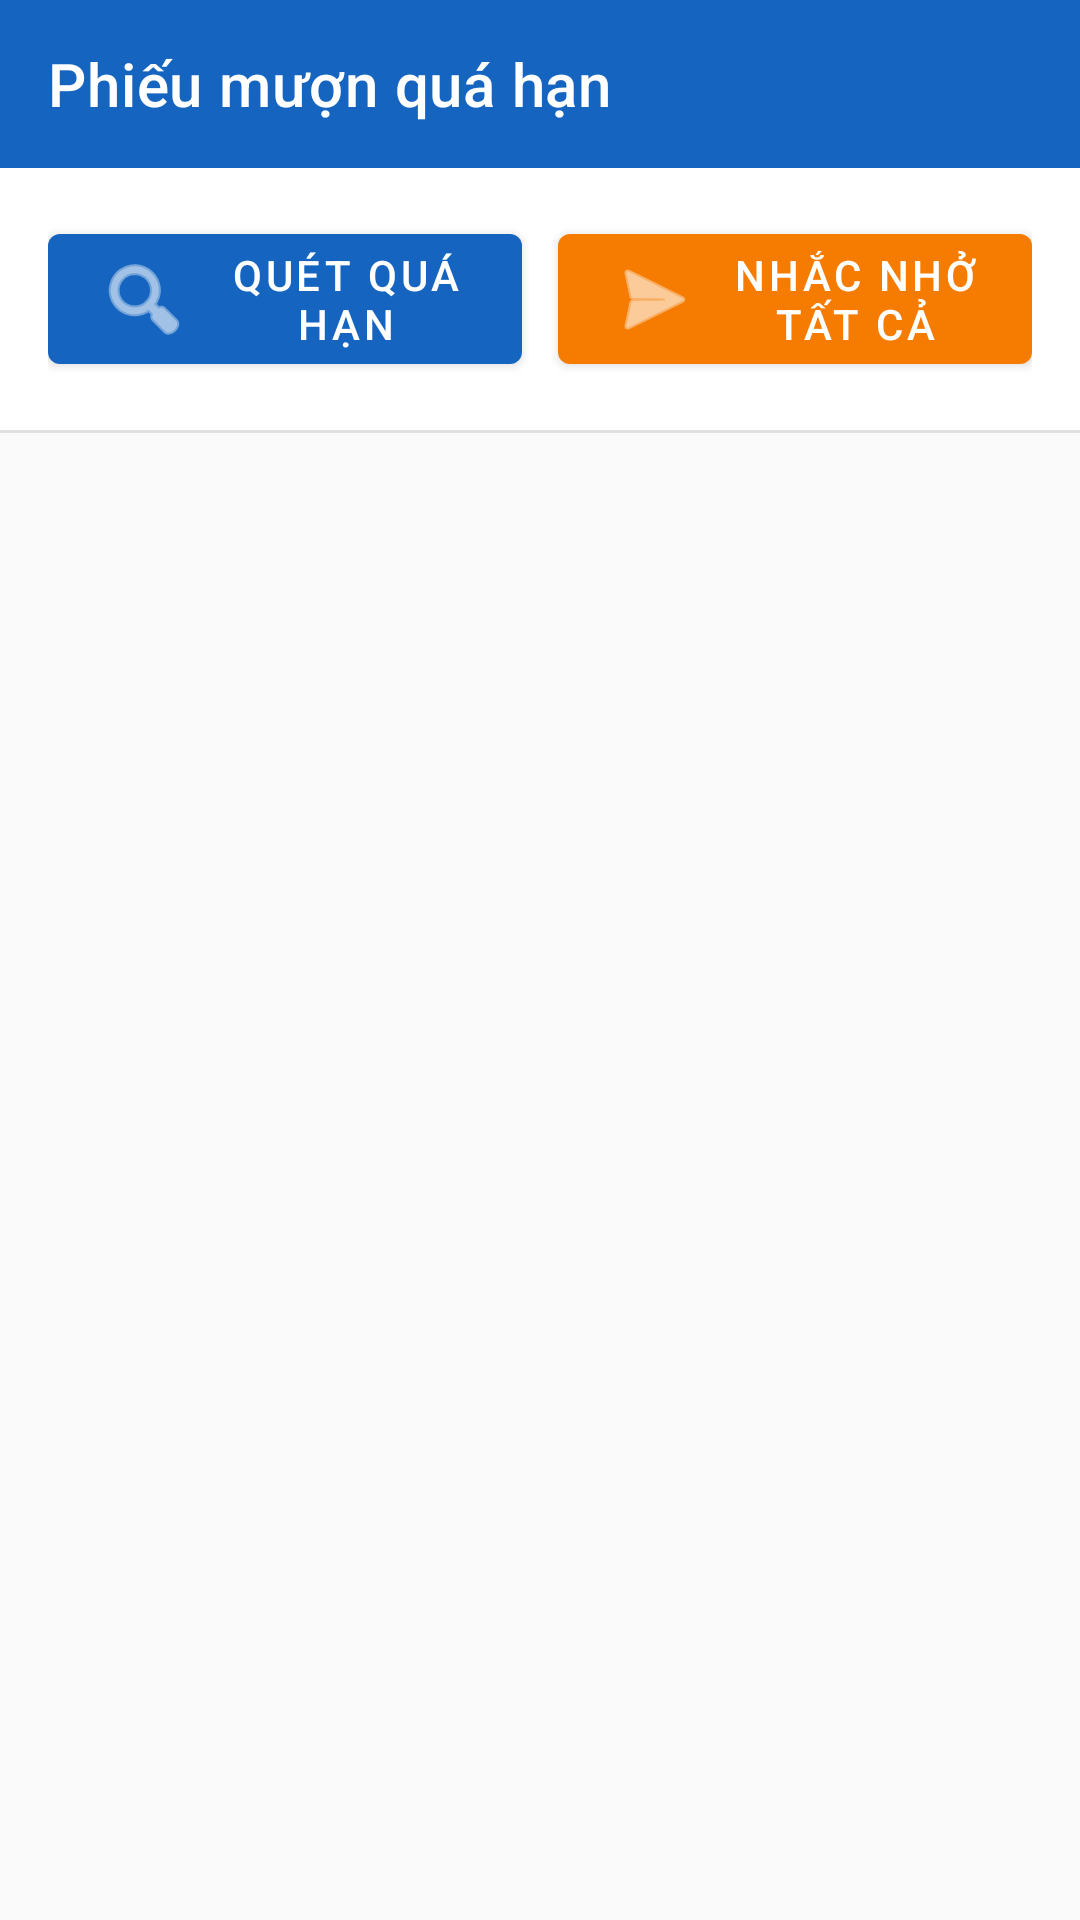

Here is an Android app screen rendered from its layout file. Give the layout XML and the strings, colors and styles it references.
<!-- AndroidManifest.xml: application theme Theme.HauiDeviceManagement -->
<!-- res/layout/activity_overdue.xml -->
<?xml version="1.0" encoding="utf-8"?>
<LinearLayout xmlns:android="http://schemas.android.com/apk/res/android"
    xmlns:app="http://schemas.android.com/apk/res-auto"
    android:layout_width="match_parent"
    android:layout_height="match_parent"
    android:background="@color/background_color"
    android:orientation="vertical">

    <androidx.appcompat.widget.Toolbar
        android:id="@+id/toolbar"
        android:layout_width="match_parent"
        android:layout_height="?attr/actionBarSize"
        android:background="@color/primary"
        app:navigationIcon="@drawable/ic_arrow_back"
        app:title="Phiếu mượn quá hạn"
        app:titleTextColor="@color/white" />

    
    <LinearLayout
        android:layout_width="match_parent"
        android:layout_height="wrap_content"
        android:orientation="horizontal"
        android:padding="16dp"
        android:weightSum="2"
        android:background="@color/surface_color">

        <com.google.android.material.button.MaterialButton
            android:id="@+id/btnScan"
            android:layout_width="0dp"
            android:layout_height="wrap_content"
            android:layout_weight="1"
            android:layout_marginEnd="6dp"
            android:text="Quét quá hạn"
            android:textColor="@color/white"
            app:backgroundTint="@color/primary"
            app:icon="@android:drawable/ic_menu_search"
            app:iconTint="@color/white" />

        <com.google.android.material.button.MaterialButton
            android:id="@+id/btnNotify"
            android:layout_width="0dp"
            android:layout_height="wrap_content"
            android:layout_weight="1"
            android:layout_marginStart="6dp"
            android:text="Nhắc nhở tất cả"
            android:textColor="@color/white"
            app:backgroundTint="@color/status_pending"
            app:icon="@android:drawable/ic_menu_send"
            app:iconTint="@color/white" />

    </LinearLayout>

    <View
        android:layout_width="match_parent"
        android:layout_height="1dp"
        android:background="@color/divider_color" />

    
    <androidx.recyclerview.widget.RecyclerView
        android:id="@+id/rvOverdueTickets"
        android:layout_width="match_parent"
        android:layout_height="match_parent"
        android:clipToPadding="false"
        android:padding="8dp" />

</LinearLayout>
<!-- resources referenced by this layout -->
<resources>
  <color name="background_color">#FAFAFA</color>
  <color name="divider_color">#E0E0E0</color>
  <color name="primary">#1565C0</color>
  <color name="status_pending">#F57C00</color>
  <color name="surface_color">#FFFFFF</color>
  <color name="white">#FFFFFF</color>
  <style name="Theme.HauiDeviceManagement" parent="Theme.MaterialComponents.DayNight.NoActionBar">
          <item name="colorPrimary">@color/primary</item>
          <item name="colorPrimaryVariant">@color/primary_dark</item>
          <item name="colorOnPrimary">@color/white</item>
          <item name="colorSecondary">@color/accent</item>
          <item name="colorOnSecondary">@color/white</item>
          <item name="android:statusBarColor">@color/primary_dark</item>
          <item name="android:windowBackground">@color/background_color</item>
      </style>
  <color name="primary_dark">#0D47A1</color>
  <color name="accent">#FF6F00</color>
</resources>
